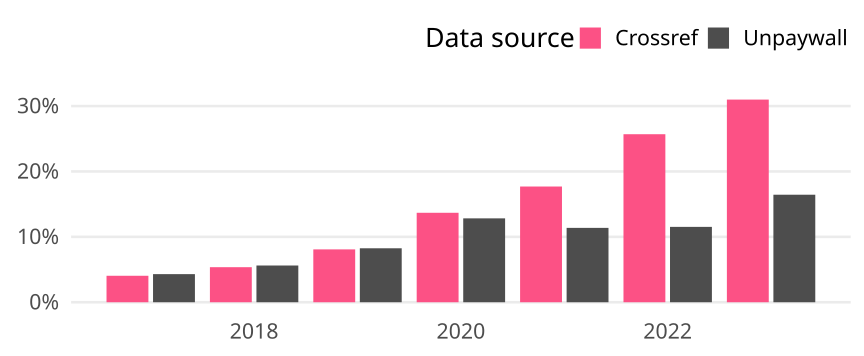

Data behind this chart, as committed beside it:
cr_year, cat, article_total, name, oa_articles, oa_share
2017, Global, 195163, Crossref, 7898, 0.04047
2017, Global, 195163, Unpaywall, 8390, 0.04299
2018, Global, 204654, Crossref, 10972, 0.05361
2018, Global, 204654, Unpaywall, 11495, 0.05617
2019, Global, 202958, Crossref, 16406, 0.08083
2019, Global, 202958, Unpaywall, 16747, 0.08251
2020, Global, 223329, Crossref, 30552, 0.1368
2020, Global, 223329, Unpaywall, 28649, 0.1283
2021, Global, 218416, Crossref, 38651, 0.177
2021, Global, 218416, Unpaywall, 24840, 0.1137
2022, Global, 207000, Crossref, 53191, 0.257
2022, Global, 207000, Unpaywall, 23855, 0.1152
2023, Global, 88391, Crossref, 27393, 0.3099
2023, Global, 88391, Unpaywall, 14534, 0.1644
